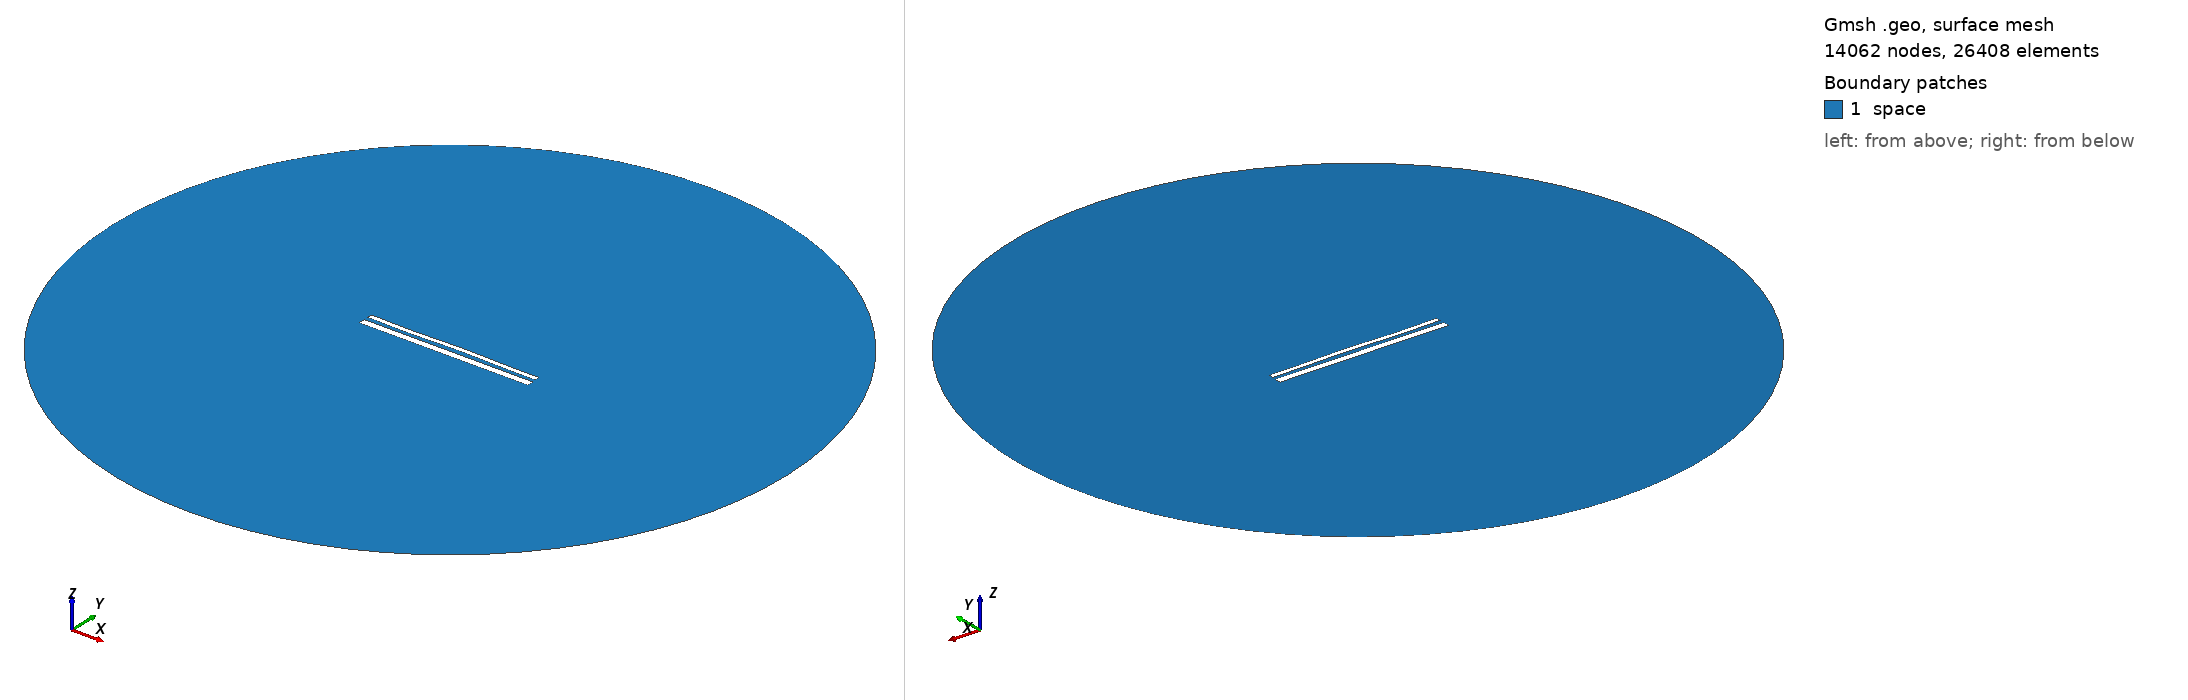

Gmsh geometry script, surface-meshed: 14062 nodes, 26408 surface elements. Boundary patches (legend numbers): 1 space. Left view from above one corner, right view from below the opposite corner. Legend entries are the model's physical surfaces. The drawing asked Gmsh for element sizes between 1% and 20% of the model's largest extent; the script's own settings can give other sizes.

=== 14451.geo (drawn) ===
//---------------------------------------
// Geometry kernel
//---------------------------------------

SetFactory("OpenCASCADE");



//---------------------------------------
// Parameters of the geometry
//---------------------------------------

// Overetch of the upper plate
overetch = 0.5;

// Distance between the plates
distance = 2.25;

// Discretization over the x axis (for the deformation)
nx = 50; 

// Length of the plate
L = 100 - overetch; 

// Number of modes
n = 4; 

// 1st mode coefficient
coeff(1) = -0.15;
beta(1) = 0.596864 * 3.1415926535 / L;

// 2nd mode coefficient
coeff(2) = 0.07499999999999998;
beta(2) = 1.49418 * 3.1415926535 / L;

// 3rd mode coefficient
coeff(3) = -0.15;
beta(3) = 2.50025 * 3.1415926535 / L;

// 4th mode coefficient
coeff(4) = -0.15;
beta(4) = 3.49999 * 3.1415926535 / L;



//---------------------------------------
// Upper plate (deformed rectangle)
//---------------------------------------

// Coordiantes of the upper plate
xmin = -50;
xmax = 50 - overetch;

// Height of the upper plate
yheight = 4 - 2 * overetch;

// Indexes of the points
UpperID[] = {};
LowerID[] = {};
LeftID[] = {};
RightID[] = {};

// Point index
p = 1;

// Horizontal edges
For i In {1:nx}
    x = xmin + (i-1)*(xmax - xmin)/(nx-1);

    y_bottom = distance / 2 + overetch;
    For j In {1:n}
        C = (Cosh(beta(j)*L) + Cos(beta(j)*L)) / (Sinh(beta(j)*L) + Sin(beta(j)*L));
        y_bottom  = y_bottom + coeff(j) * (Cosh(beta(j)*(x+50)) - Cos(beta(j)*(x+50)) - C * (Sinh(beta(j)*(x+50)) - Sin(beta(j)*(x+50))));
    EndFor

    y_top = y_bottom + yheight;

    Point(p) = {x, y_top, 0, 1.0};
    UpperID[i] = p;
    p = p + 1;

    Point(p) = {x, y_bottom, 0, 1.0};
    LowerID[i] = p;
    p = p + 1;
EndFor

// Create point lists
UpperPts[] = {}; LowerPts[] = {};
For i In {1:nx}
  UpperPts[] += {UpperID[i]};
  LowerPts[] += {LowerID[i]};
EndFor

// Build splines
Spline(1) = {UpperPts[]};
Spline(2) = {LowerPts[]};
Line(3) = {LowerPts[nx-1], UpperPts[nx-1]};
Line(4) = {LowerPts[0], UpperPts[0]};

// Build the plane surface
Curve Loop(1) = {2, 3, -1, -4};
Plane Surface(1) = {1};



//---------------------------------------
// Lower plate (rectangle)
//---------------------------------------

// Vertices
Point(1001) = {-50, -1, 0, 1.0};
Point(1002) = { 50, -1, 0, 1.0};
Point(1003) = { 50,  -5, 0, 1.0};
Point(1004) = {-50,  -5, 0, 1.0};

// Edges
Line(5) = {1001, 1002};
Line(6) = {1002, 1003};
Line(7) = {1003, 1004};
Line(8) = {1004, 1001};

// Plane surface
Line Loop(2) = {5, 6, 7, 8};
Plane Surface(2) = {2}; 



//---------------------------------------
// Outer (fictious) boundary
//---------------------------------------

// Points
Point(1005) = {0, 0, 0};       // Center
Point(1006) = {200, 0, 0};     // Start point
Point(1007) = {0, 200, 0};     // 90 degrees
Point(1008) = {-200, 0, 0};    // 180 degrees
Point(1009) = {0, -200, 0};    // 270 degrees

// Circle arcs (each needs start, center, end)
Circle(9) = {1006, 1005, 1007};
Circle(10) = {1007, 1005, 1008};
Circle(11) = {1008, 1005, 1009};
Circle(12) = {1009, 1005, 1006};

// Plane surface for the entire domain
Curve Loop(3) = {9, 10, 11, 12};
Surface(3) = {3};

// Subtract the plates from the whole domain to obtain the actual domain where we want to solve the equations
BooleanDifference{ Surface{3}; Delete; }{ Surface{1}; Surface{2}; Delete; }




//---------------------------------------
// Transfinite Lines/Curves
//---------------------------------------

// Set the number of points on the boundaries
r = 7;

// Plates
Transfinite Curve {1, 2} = 50*r Using Progression 1;
Transfinite Curve {3, 4} = 2*r Using Progression 1;
Transfinite Line {5, 7} = 50*r Using Progression 1;
Transfinite Line {6, 8} = 2*r Using Progression 1;

// Outer boundary
Transfinite Line {9, 10, 11, 12} = 20 Using Progression 1;



//---------------------------------------
// Physical groups
//---------------------------------------                

// Physical curves (boundaries)
Physical Line("force_segment", 10) = {2};
Physical Line("upper_plate", 11) = {1, 3, 4};
Physical Line("lower_plate", 12) = {5, 6, 7, 8};
Physical Line("boundary", 20) = {9, 10, 11, 12};

// Physical Surfaces
Physical Surface("space", 30) = {3};



//---------------------------------------
// 6. Generate the Mesh
//---------------------------------------

// 2D mesh generation
Mesh 2;
